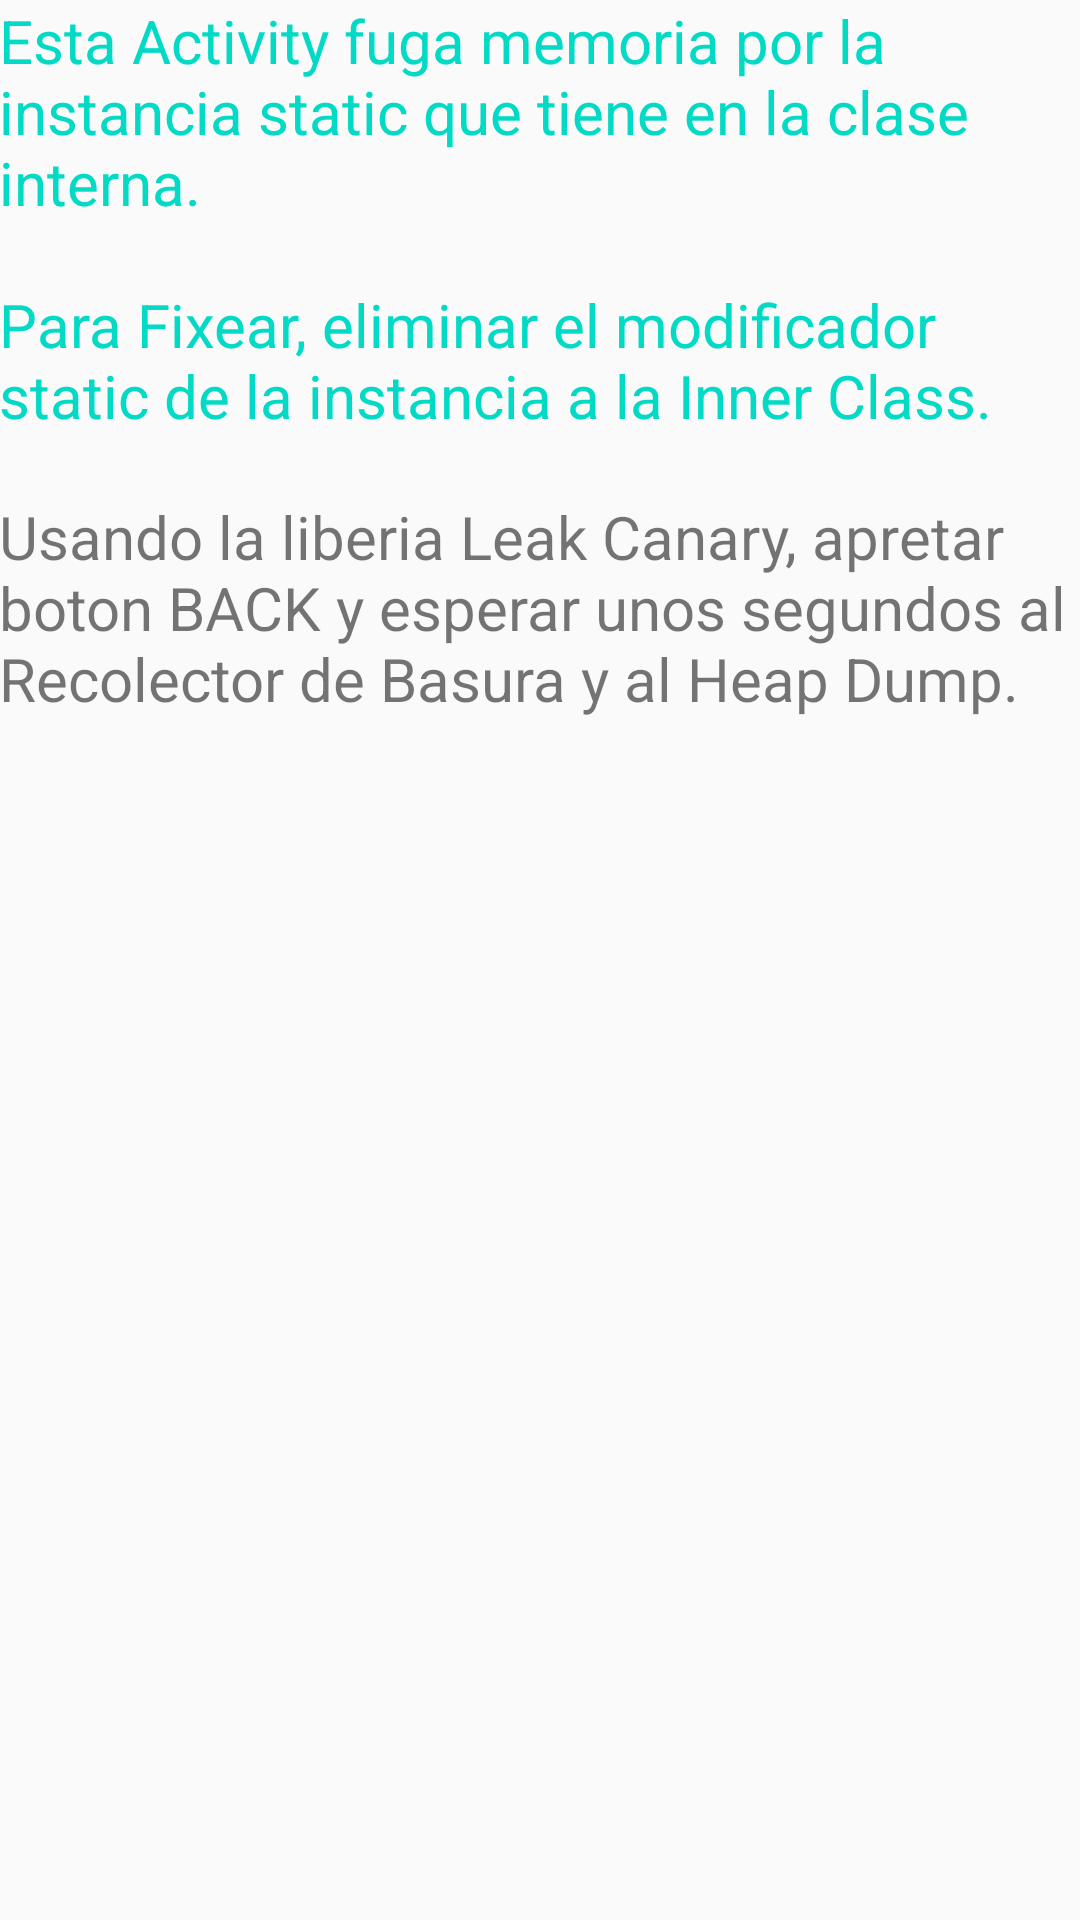

Here is an Android app screen rendered from its layout file. Give the layout XML and the strings, colors and styles it references.
<!-- AndroidManifest.xml: application theme AppTheme -->
<!-- res/layout/leak_static_inner_class.xml -->
<?xml version="1.0" encoding="utf-8"?>
<LinearLayout xmlns:android="http://schemas.android.com/apk/res/android"
    android:id="@+id/activity_leak_static_reference_to_inner_class"
    android:layout_width="match_parent"
    android:layout_height="match_parent"
    android:orientation="vertical"
    android:paddingBottom="@dimen/activity_vertical_margin"
    android:paddingLeft="@dimen/activity_horizontal_margin"
    android:paddingRight="@dimen/activity_horizontal_margin"
    android:paddingTop="@dimen/activity_vertical_margin">

    <TextView
        android:layout_width="match_parent"
        android:layout_height="wrap_content"
        android:layout_marginBottom="20dp"
        android:textSize="20sp"
        android:text="@string/texto_variable_static_2"
        android:textColor="@color/colorAccent" />

    <TextView
        android:layout_width="match_parent"
        android:layout_height="wrap_content"
        android:textSize="20sp"
        android:text="@string/instruction_check_for_leaks" />
</LinearLayout>
<!-- resources referenced by this layout -->
<resources>
  <color name="colorAccent">#03DAC5</color>
  <string name="instruction_check_for_leaks">Usando la liberia Leak Canary, apretar boton BACK y esperar unos segundos al Recolector de Basura y al Heap Dump.</string>
  <string name="texto_variable_static_2">Esta Activity fuga memoria por la instancia static que tiene en la clase interna.\n\nPara Fixear, eliminar el modificador static de la instancia a la Inner Class. </string>
  <style name="AppTheme" parent="Theme.AppCompat.Light.DarkActionBar">
          
          <item name="colorPrimary">@color/colorPrimary</item>
          <item name="colorPrimaryDark">@color/colorPrimaryDark</item>
          <item name="colorAccent">@color/colorAccent</item>
          <item name="android:windowAnimationStyle">@style/CustomActivityAnimation</item>
      </style>
  <color name="colorPrimary">#6200EE</color>
  <color name="colorPrimaryDark">#3700B3</color>
  <style name="CustomActivityAnimation" parent="@android:style/Animation.Activity">
          <item name="android:activityOpenEnterAnimation">@anim/slide_in_right</item>
          <item name="android:activityOpenExitAnimation">@anim/slide_out_left</item>
          <item name="android:activityCloseEnterAnimation">@anim/slide_in_left</item>
          <item name="android:activityCloseExitAnimation">@anim/slide_out_right</item>
      </style>
</resources>
